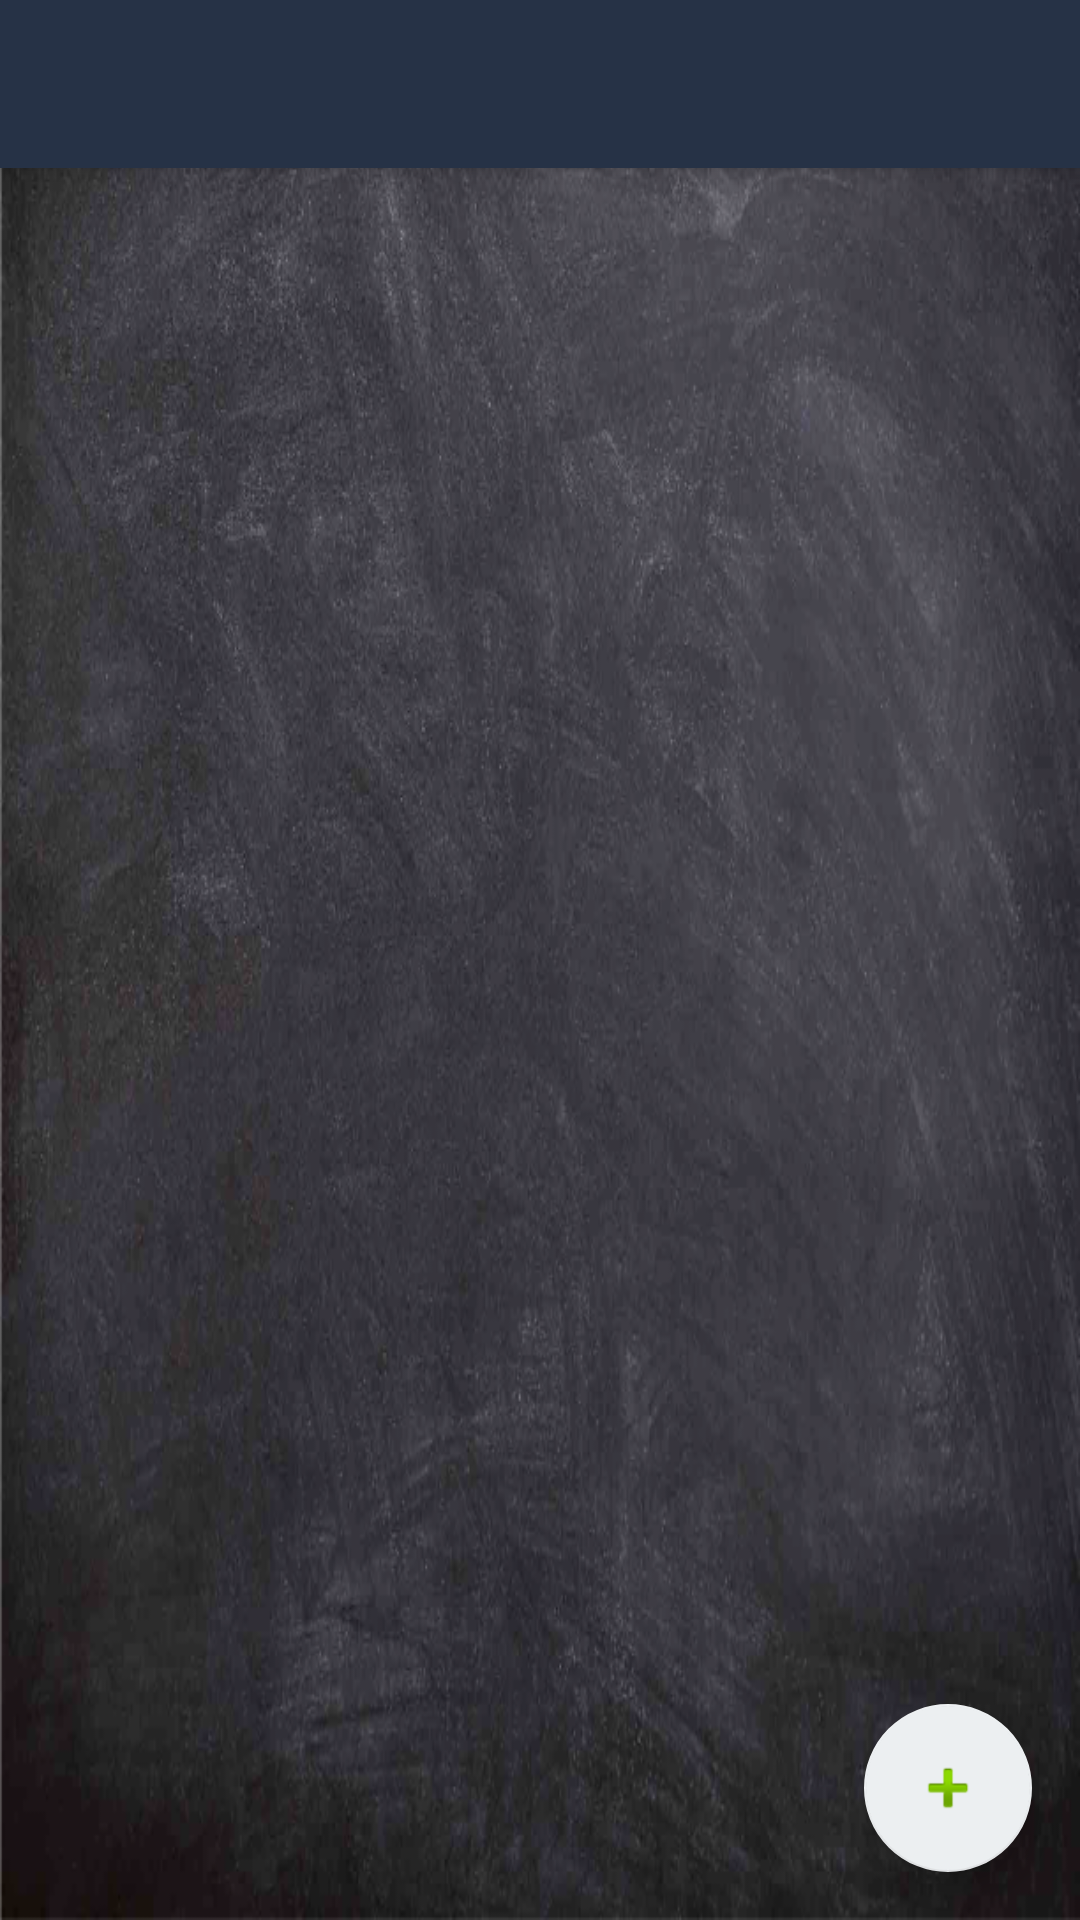

Layout XML and referenced resources for this Android screen:
<!-- AndroidManifest.xml: application theme AppTheme -->
<!-- res/layout/activity_home_.xml -->
<?xml version="1.0" encoding="utf-8"?>
<android.support.design.widget.CoordinatorLayout xmlns:android="http://schemas.android.com/apk/res/android"
    xmlns:app="http://schemas.android.com/apk/res-auto"
    xmlns:tools="http://schemas.android.com/tools"
    android:layout_width="match_parent"
    android:layout_height="match_parent"
    tools:context=".Home_Activity">

    <android.support.design.widget.AppBarLayout
        android:layout_width="match_parent"
        android:layout_height="wrap_content"
        android:theme="@style/AppTheme.AppBarOverlay">

        <android.support.v7.widget.Toolbar
            android:id="@+id/toolbar"
            android:layout_width="match_parent"
            android:layout_height="?attr/actionBarSize"
            android:background="?attr/colorPrimary"
            app:popupTheme="@style/AppTheme.PopupOverlay" />

    </android.support.design.widget.AppBarLayout>

    <include layout="@layout/content_home_" />

    <android.support.design.widget.FloatingActionButton
        android:id="@+id/fab"
        android:layout_width="wrap_content"
        android:layout_height="wrap_content"
        android:layout_gravity="bottom|end"
        android:layout_margin="@dimen/fab_margin"
        app:srcCompat="@android:drawable/ic_input_add" />

</android.support.design.widget.CoordinatorLayout>
<!-- res/layout/content_home_.xml (included above) -->
<?xml version="1.0" encoding="utf-8"?>
<android.support.constraint.ConstraintLayout xmlns:android="http://schemas.android.com/apk/res/android"
    xmlns:app="http://schemas.android.com/apk/res-auto"
    xmlns:tools="http://schemas.android.com/tools"
    android:layout_width="match_parent"
    android:layout_height="match_parent"
    app:layout_behavior="@string/appbar_scrolling_view_behavior"
    tools:context=".Home_Activity"
    tools:showIn="@layout/activity_home_">


    <android.support.v7.widget.RecyclerView
        android:id="@+id/my_recycler_view_elenco_alunni"
        android:layout_width="match_parent"
        android:layout_height="wrap_content"

        android:layout_marginStart="8dp"
        android:layout_marginLeft="8dp"
        android:layout_marginTop="8dp"
        android:layout_marginEnd="8dp"
        android:layout_marginRight="8dp"
        android:layout_marginBottom="8dp"
        android:scrollbars="vertical"
        app:layout_constraintBottom_toBottomOf="parent"
        app:layout_constraintEnd_toEndOf="parent"
        app:layout_constraintStart_toStartOf="parent"
        app:layout_constraintTop_toTopOf="parent"
        app:layout_constraintVertical_bias="0.541" />

</android.support.constraint.ConstraintLayout>
<!-- resources referenced by this layout -->
<resources>
  <dimen name="fab_margin">16dp</dimen>
  <style name="AppTheme.AppBarOverlay" parent="ThemeOverlay.AppCompat.Dark.ActionBar" />
  <style name="AppTheme.PopupOverlay" parent="ThemeOverlay.AppCompat.Dark">
          <item name="icon">@color/colorAccent</item>
          <item name="titleTextColor">@color/colorAccent</item>
          <item name="actionMenuTextColor">@color/colorAccent</item>
  
      </style>
  <style name="AppTheme" parent="Theme.AppCompat.NoActionBar">
  
          
  
          <item name="colorPrimary">@color/colorPrimary</item>
          <item name="colorPrimaryDark">@android:color/black</item>
          <item name="colorAccent">@color/colorAccent</item>
          <item name="colorControlNormal">@color/colorAccent</item>
          <item name="android:textColor">@color/colorAccent</item>
          <item name="icon">@color/colorAccent</item>
          <item name="titleTextColor">@color/colorAccent</item>
          <item name="actionMenuTextColor">@color/colorAccent</item>
  
  
          
  
          <item name="android:windowBackground">@drawable/sfondo_lavagna</item>
  
      </style>
  <color name="colorAccent">#eceff1</color>
  <color name="colorPrimary">#263246</color>
  <!-- drawable sfondo_lavagna: png bitmap (drawable, 464517 bytes) -->
</resources>
